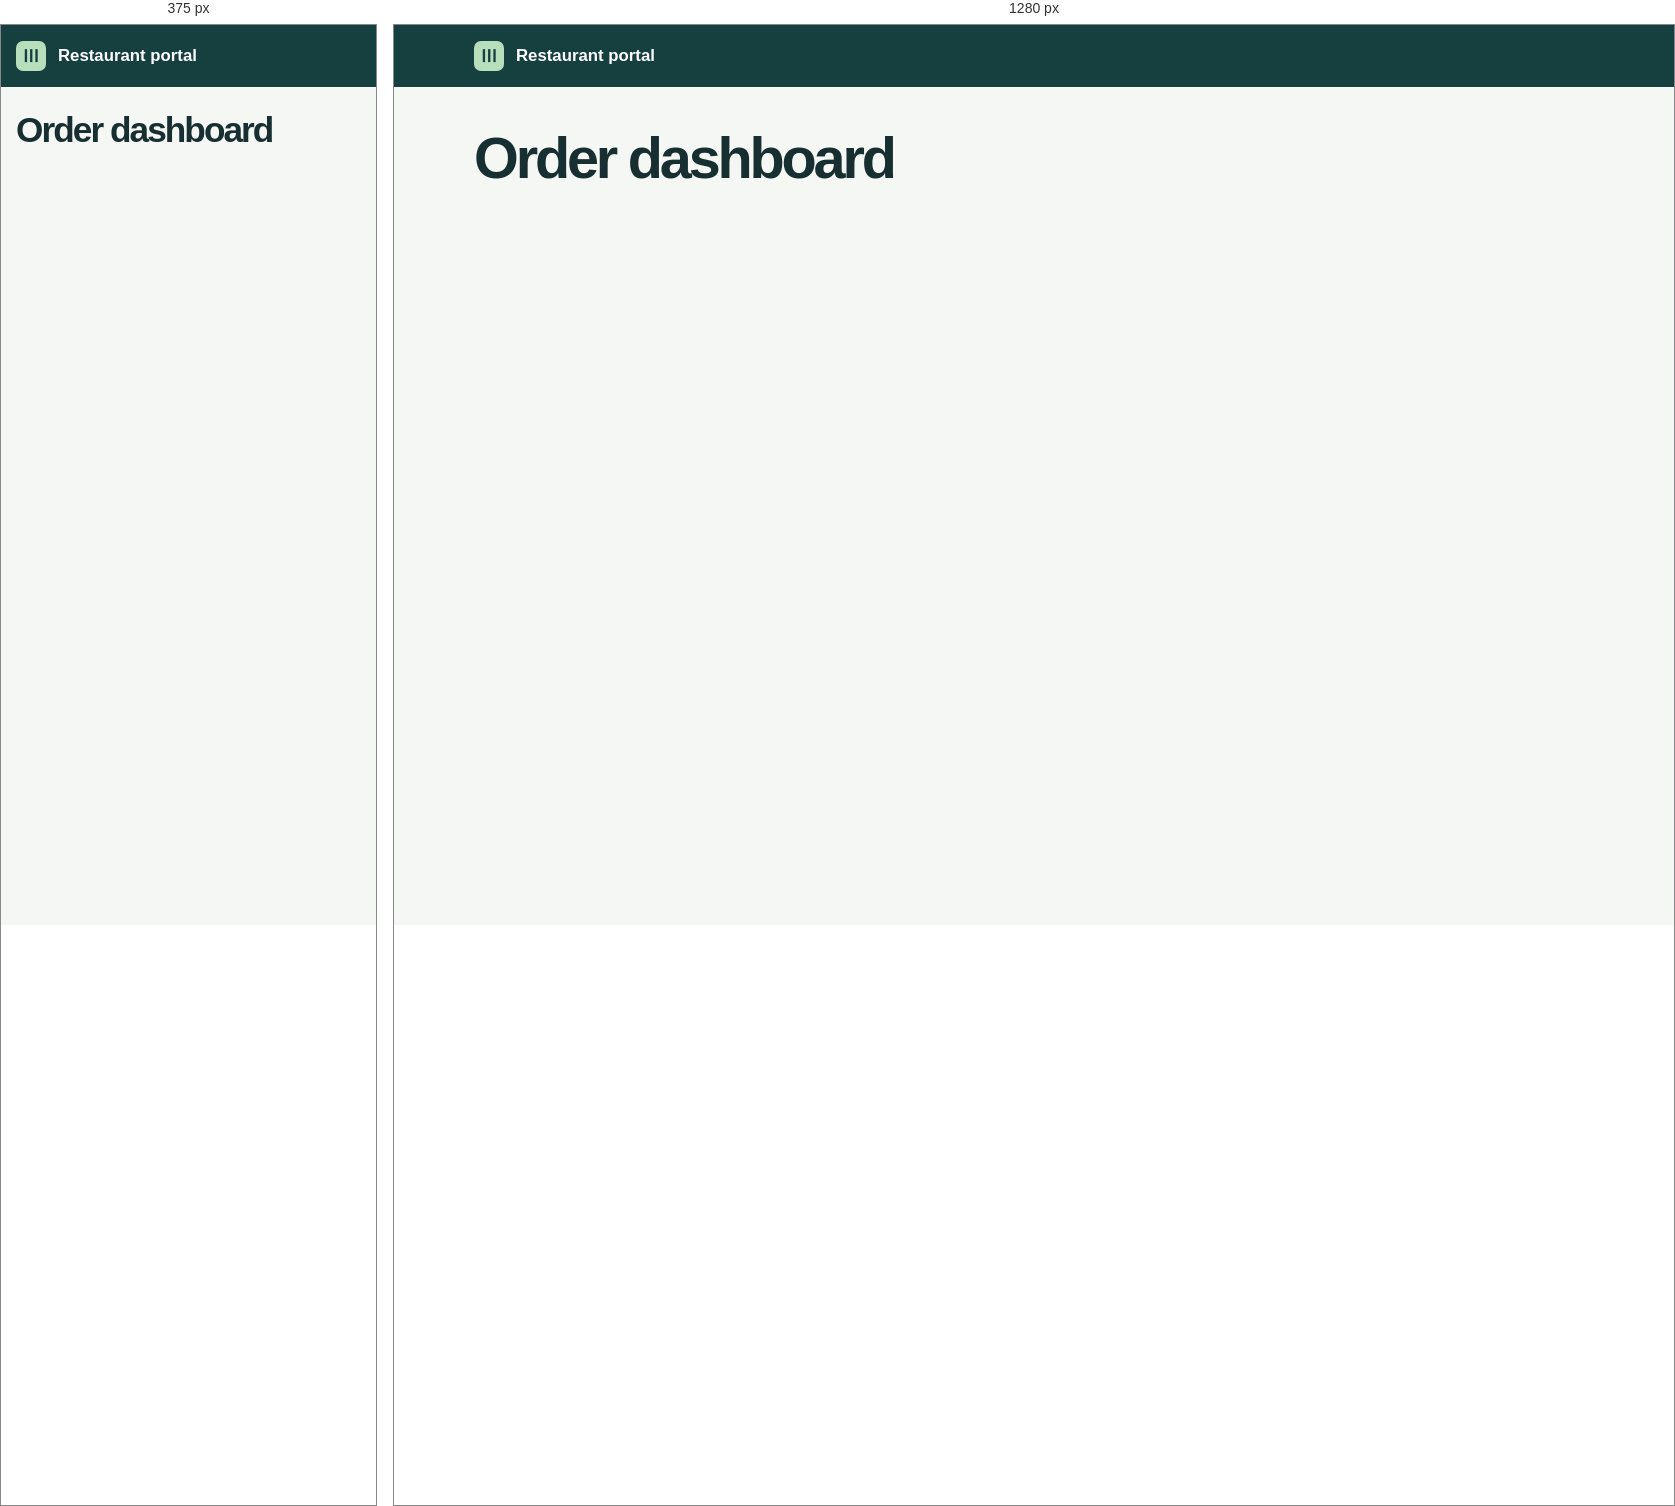
Rendered at 375 px and 1280 px, left to right.

<!-- file: index.html -->
<!doctype html>
<html lang="en">
<head>
  <meta charset="utf-8">
  <meta name="viewport" content="width=device-width, initial-scale=1">
  <title>Order dashboard | Restaurant portal</title>
  <link rel="stylesheet" href="/static/dashboard.css">
  <script type="module" src="/static/dashboard.js"></script>
</head>
<body>
  <header><div class="wrap brand"><span class="mark" aria-hidden="true">&#9776;</span>Restaurant portal</div></header>
  <main class="wrap" id="dashboard">
    <h1>Order dashboard</h1>
    <live-overview :live="live" :failed="failed" :checked="checked"></live-overview>
    <weekly-outlook :live="live"></weekly-outlook>
    <daily-history></daily-history>
  </main>
</body>
</html>


/* @media block from dashboard.css */
@media (max-width: 640px) { .cards { grid-template-columns: 1fr; } main { padding-top: 1.5rem; } th,td { padding: .75rem .4rem; } }